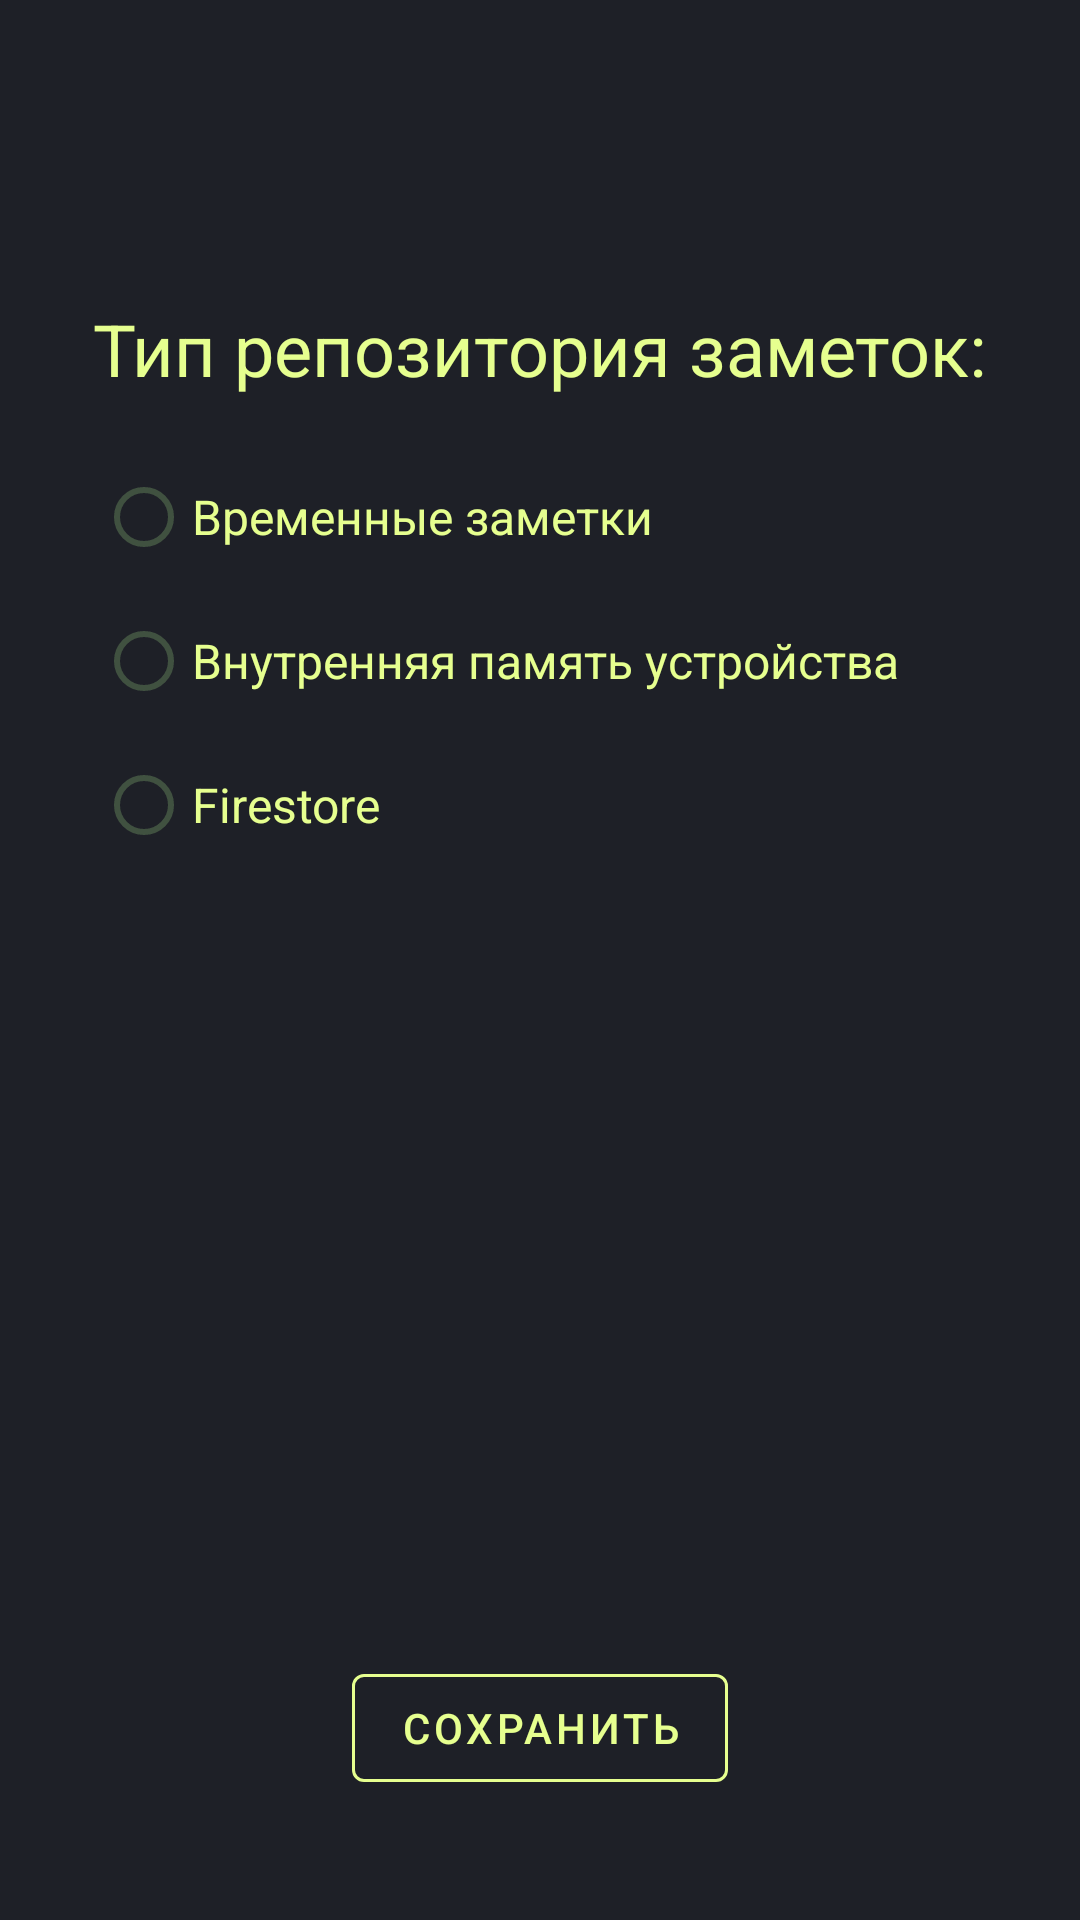

Write the Android layout XML for this screen, with the resource values it uses.
<!-- AndroidManifest.xml: application theme Theme.DoNotes -->
<!-- res/layout/fragment_settings.xml -->
<?xml version="1.0" encoding="utf-8"?>
<androidx.constraintlayout.widget.ConstraintLayout xmlns:android="http://schemas.android.com/apk/res/android"
    xmlns:app="http://schemas.android.com/apk/res-auto"
    xmlns:tools="http://schemas.android.com/tools"
    android:layout_width="match_parent"
    android:layout_height="match_parent"
    android:background="@color/background_dark"
    tools:context=".ui.navdrawer.SettingsFragment">

    <com.google.android.material.textfield.TextInputEditText
        style="@style/Widget.MaterialComponents.TextInputLayout.OutlinedBox"
        android:layout_width="match_parent"
        android:layout_height="match_parent"
        android:editable="false" />

    <LinearLayout
        android:layout_width="match_parent"
        android:layout_height="match_parent"
        android:orientation="vertical"
        android:paddingTop="@dimen/dim_100dp">

        <TextView
            android:id="@+id/radio_title"
            android:layout_width="wrap_content"
            android:layout_height="wrap_content"
            android:layout_gravity="center"
            android:text="@string/tv_radio_title"
            android:textColor="@color/note_title"
            android:textSize="@dimen/radio_title_size" />

        <RadioGroup
            android:id="@+id/radio_group"
            android:layout_width="match_parent"
            android:layout_height="wrap_content"
            android:padding="@dimen/dim_16dp">

            <com.google.android.material.radiobutton.MaterialRadioButton
                android:id="@+id/rb_random_notes"
                style="@style/RadioButton"
                android:text="@string/rb_random_notes" />

            <TextView
                android:id="@+id/radio_random_notes_description"
                style="@style/RadioButtonDescription"
                android:text="@string/tv_random_notes_description"
                tools:visibility="visible" />

            <com.google.android.material.radiobutton.MaterialRadioButton
                android:id="@+id/rb_internal_notes"
                style="@style/RadioButton"
                android:text="@string/rb_internal_notes" />

            <TextView
                android:id="@+id/radio_internal_notes_description"
                style="@style/RadioButtonDescription"
                android:text="@string/tv_internal_notes_description"
                tools:visibility="visible" />

            <com.google.android.material.radiobutton.MaterialRadioButton
                android:id="@+id/rb_firestore"
                style="@style/RadioButton"
                android:text="@string/rb_firestore" />

            <TextView
                android:id="@+id/radio_firestore_notes_description"
                style="@style/RadioButtonDescription"
                android:text="@string/tv_firestore_notes_description"
                tools:visibility="visible" />
        </RadioGroup>
    </LinearLayout>

    <com.google.android.material.button.MaterialButton
        android:id="@+id/btn_settings_save"
        style="@style/Widget.MaterialComponents.Button.OutlinedButton"
        android:layout_width="wrap_content"
        android:layout_height="wrap_content"
        android:layout_gravity="center"
        android:layout_margin="@dimen/dim_40dp"
        android:text="@string/settings_save_button"
        android:textColor="@color/note_title"
        app:layout_constraintBottom_toBottomOf="parent"
        app:layout_constraintEnd_toEndOf="parent"
        app:layout_constraintStart_toStartOf="parent"
        app:strokeColor="@color/note_title"
        app:strokeWidth="@dimen/note_card_stroke_width" />

</androidx.constraintlayout.widget.ConstraintLayout>
<!-- resources referenced by this layout -->
<resources>
  <color name="background_dark">#1E2027</color>
  <color name="note_title">#E6FF8F</color>
  <dimen name="dim_100dp">100dp</dimen>
  <dimen name="dim_16dp">16dp</dimen>
  <dimen name="dim_40dp">40dp</dimen>
  <dimen name="note_card_stroke_width">1dp</dimen>
  <dimen name="radio_title_size">24sp</dimen>
  <string name="rb_firestore">Firestore</string>
  <string name="rb_internal_notes">Внутренняя память устройства</string>
  <string name="rb_random_notes">Временные заметки</string>
  <string name="settings_save_button">Сохранить</string>
  <string name="tv_firestore_notes_description">Заметки хранятся в облачной NoSQL базе данных Cloud Firestore</string>
  <string name="tv_internal_notes_description">Заметки хранятся во внутренней памяти устройства в файлах *.txt</string>
  <string name="tv_radio_title">Тип репозитория заметок:</string>
  <string name="tv_random_notes_description">Временно создаваемые заметки. Все произведенные с ними действия не сохраняются при выходе из приложения</string>
  <style name="RadioButton">
          <item name="android:layout_width">match_parent</item>
          <item name="android:layout_height">wrap_content</item>
          <item name="android:textSize">@dimen/rb_size</item>
          <item name="buttonTint">@color/separator</item>
          <item name="android:textColor">@color/note_title</item>
          <item name="android:layout_marginHorizontal" tools:targetApi="o">@dimen/dim_16dp</item>
      </style>
  <style name="RadioButtonDescription">
          <item name="android:layout_width">match_parent</item>
          <item name="android:layout_height">wrap_content</item>
          <item name="android:textSize">@dimen/rb_description_size</item>
          <item name="android:textColor">@color/note_title</item>
          <item name="android:layout_gravity">center</item>
          <item name="android:visibility">gone</item>
          <item name="android:layout_marginHorizontal" tools:targetApi="o">@dimen/dim_40dp</item>
      </style>
  <style name="Theme.DoNotes" parent="Theme.MaterialComponents.DayNight.NoActionBar">
          
          <item name="colorPrimary">@color/purple_500</item>
          <item name="colorPrimaryVariant">@color/purple_700</item>
          <item name="colorOnPrimary">@color/white</item>
          
          <item name="colorSecondary">@color/teal_200</item>
          <item name="colorSecondaryVariant">@color/teal_700</item>
          <item name="colorOnSecondary">@color/black</item>
          
          <item name="android:statusBarColor" tools:targetApi="l">?attr/colorPrimaryVariant</item>
          
          <item name="colorControlHighlight">@color/colorControlHighlight</item>
          <item name="drawerArrowStyle">@style/DrawerArrowStyle</item>
      </style>
  <dimen name="rb_size">16sp</dimen>
  <color name="separator">#405140</color>
  <dimen name="rb_description_size">12sp</dimen>
  <color name="purple_500">#FF6200EE</color>
  <color name="purple_700">#FF3700B3</color>
  <color name="white">#FFFFFFFF</color>
  <color name="teal_200">#FF03DAC5</color>
  <color name="teal_700">#FF018786</color>
  <color name="black">#FF000000</color>
  <color name="colorControlHighlight">#B89B32</color>
  <style name="DrawerArrowStyle" parent="Widget.AppCompat.DrawerArrowToggle">
          <item name="spinBars">true</item>
          <item name="color">@color/note_title</item>
      </style>
</resources>
